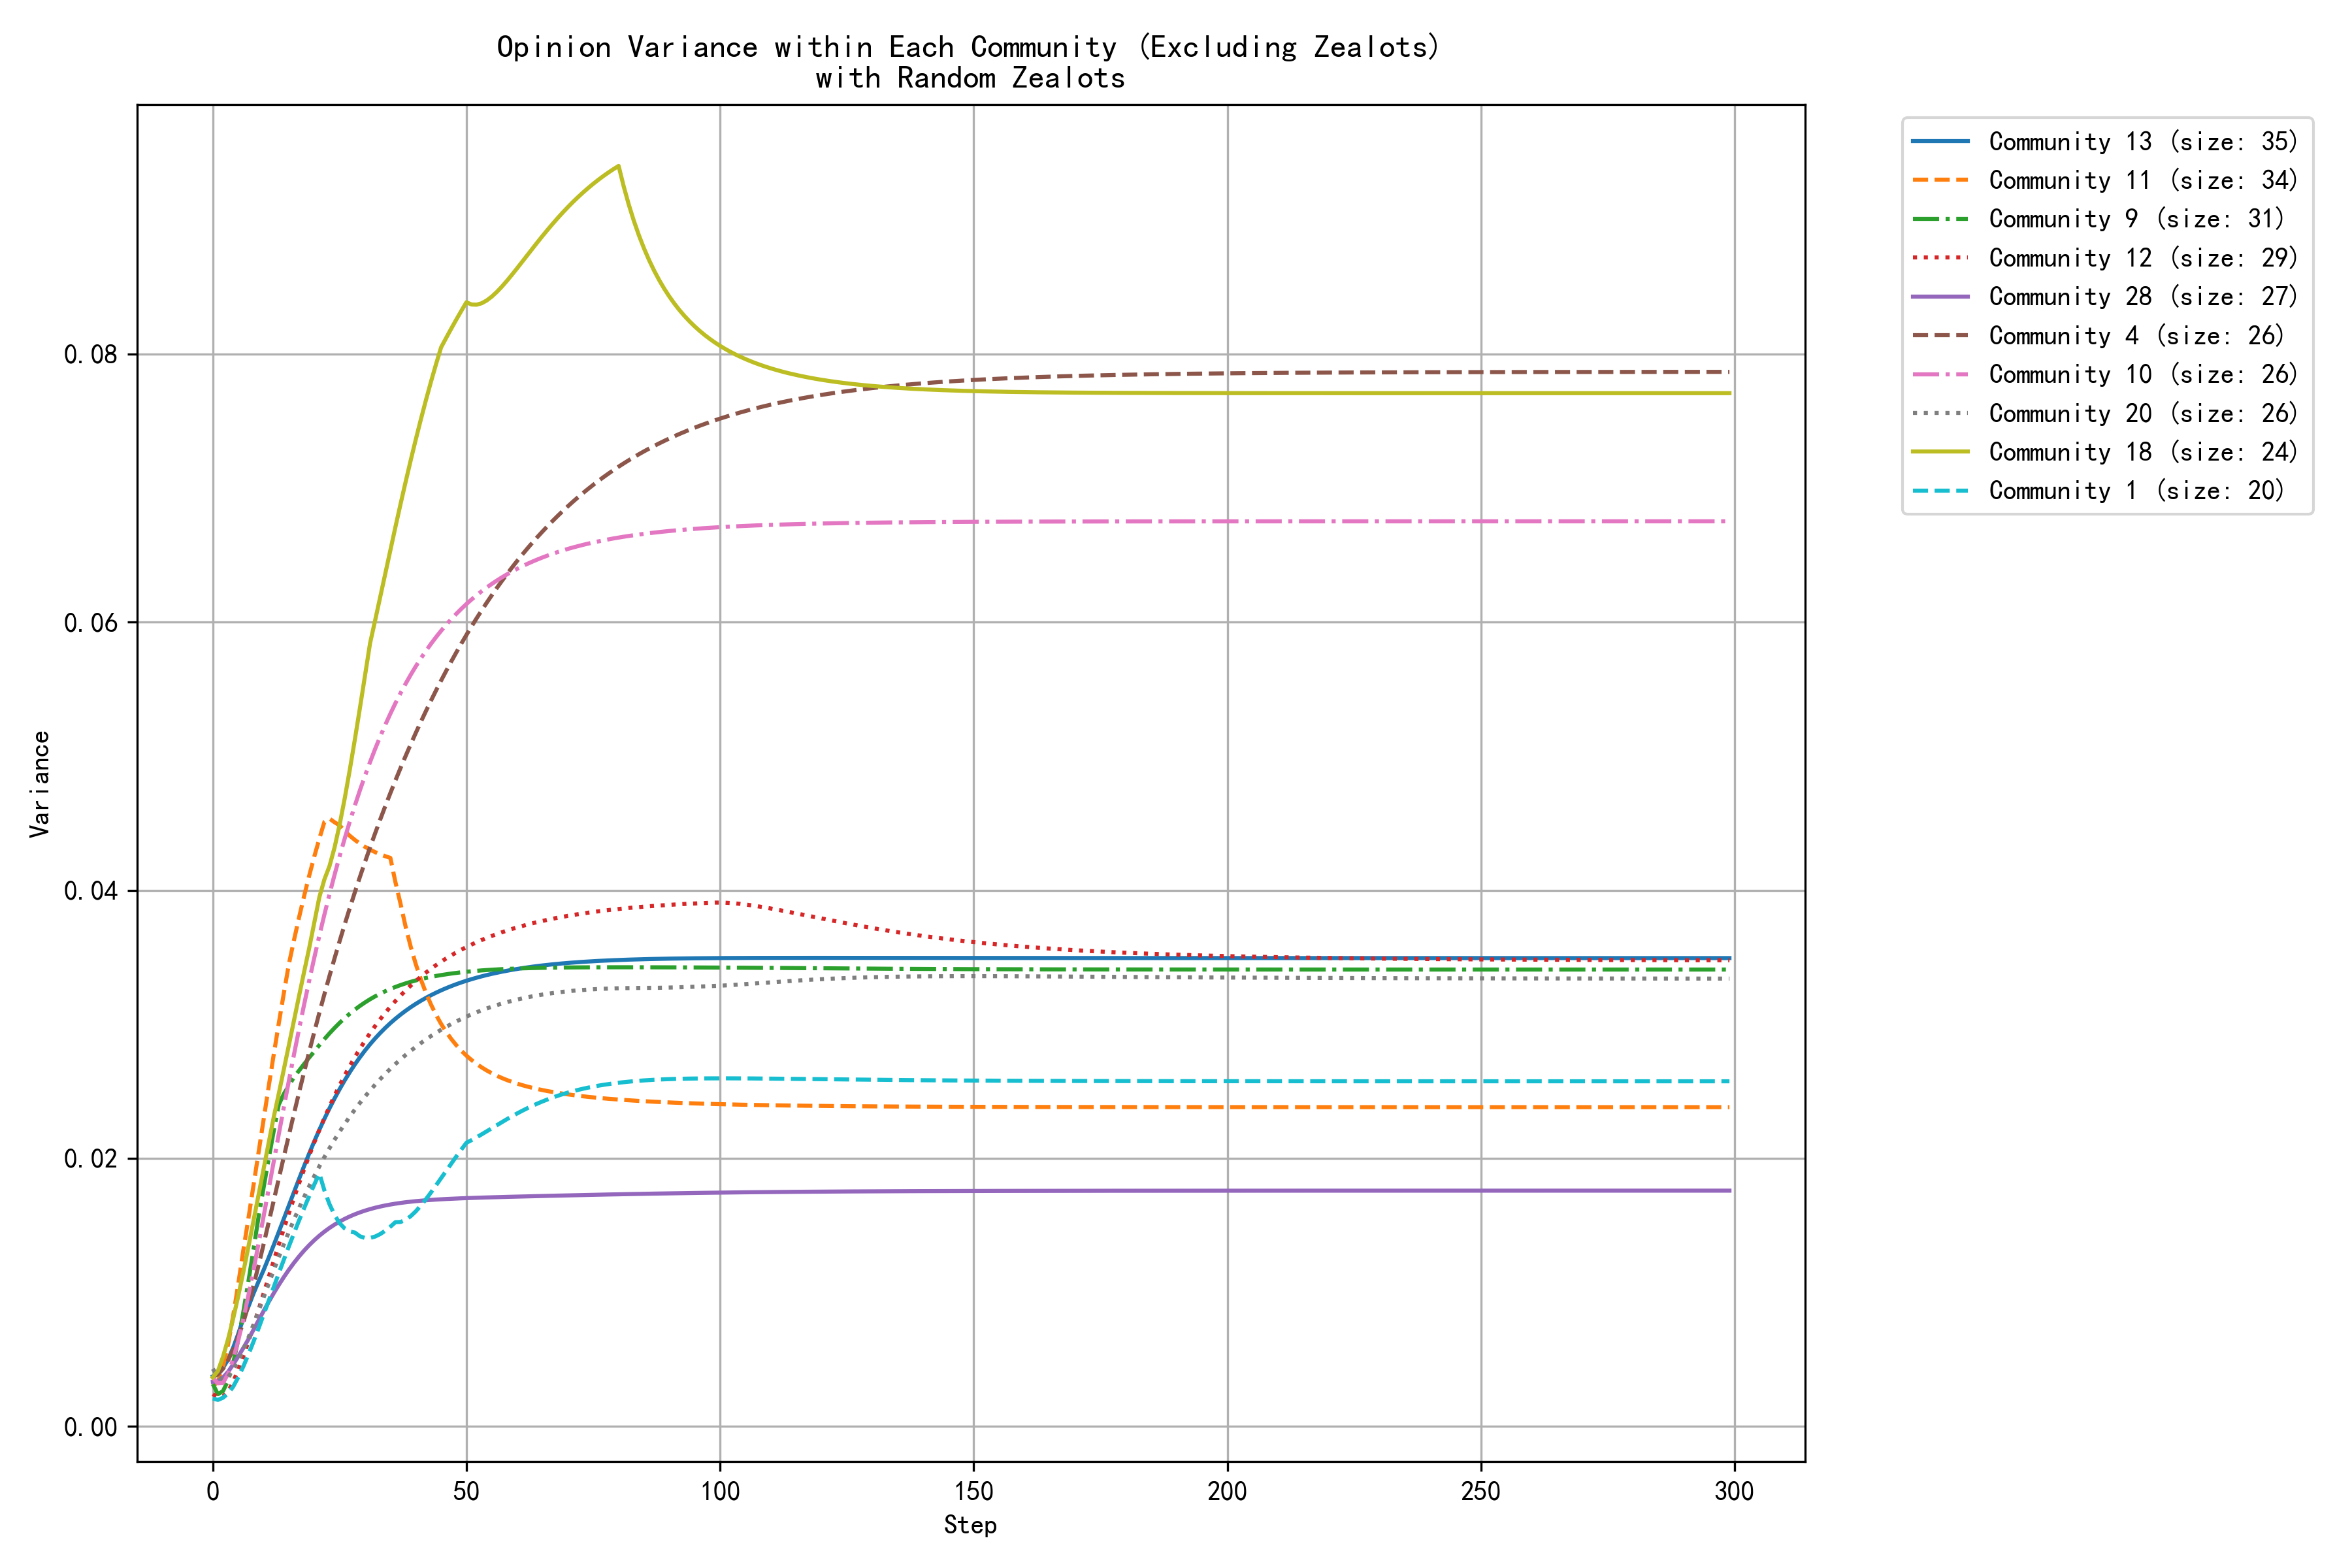

The table this chart was drawn from, first rows:
step, community_0, community_1, community_2, community_4, community_7, community_9, community_10, community_11, community_12, community_13, community_14, community_16, community_18, community_20, community_22, community_25, community_26, community_28, community_29, community_31, community_34, community_37, community_38
0, 0.0033, 0.0021, 0.0027, 0.0037, 0.0045, 0.0032, 0.0036, 0.0030, 0.0024, 0.0037, 0.0031, 0.0030, 0.0037, 0.0043, 0.0028, 0.0029, 0.0034, 0.0033, 0.0034, 0.0046, 0.0046, 0.0048, 0.0028
1, 0.0039, 0.0020, 0.0024, 0.0039, 0.0050, 0.0024, 0.0032, 0.0034, 0.0022, 0.0039, 0.0030, 0.0033, 0.0041, 0.0037, 0.0028, 0.0025, 0.0033, 0.0034, 0.0030, 0.0041, 0.0049, 0.0039, 0.0034
2, 0.0050, 0.0021, 0.0023, 0.0043, 0.0057, 0.0026, 0.0032, 0.0045, 0.0022, 0.0044, 0.0037, 0.0040, 0.0052, 0.0035, 0.0032, 0.0026, 0.0032, 0.0037, 0.0028, 0.0041, 0.0058, 0.0036, 0.0044
3, 0.0064, 0.0025, 0.0025, 0.0049, 0.0069, 0.0034, 0.0039, 0.0061, 0.0026, 0.0050, 0.0048, 0.0048, 0.0065, 0.0037, 0.0038, 0.0029, 0.0033, 0.0041, 0.0026, 0.0044, 0.0069, 0.0035, 0.0055
4, 0.0082, 0.0030, 0.0031, 0.0057, 0.0082, 0.0047, 0.0050, 0.0082, 0.0033, 0.0059, 0.0060, 0.0058, 0.0080, 0.0042, 0.0042, 0.0034, 0.0035, 0.0046, 0.0026, 0.0051, 0.0081, 0.0039, 0.0068
5, 0.0102, 0.0037, 0.0039, 0.0067, 0.0097, 0.0065, 0.0064, 0.0106, 0.0042, 0.0069, 0.0076, 0.0068, 0.0097, 0.0049, 0.0048, 0.0041, 0.0040, 0.0052, 0.0026, 0.0061, 0.0095, 0.0045, 0.0082
6, 0.0126, 0.0045, 0.0051, 0.0078, 0.0113, 0.0085, 0.0080, 0.0131, 0.0052, 0.0081, 0.0097, 0.0079, 0.0115, 0.0057, 0.0051, 0.0049, 0.0048, 0.0059, 0.0027, 0.0072, 0.0108, 0.0054, 0.0097
7, 0.0151, 0.0054, 0.0065, 0.0091, 0.0130, 0.0108, 0.0098, 0.0155, 0.0063, 0.0089, 0.0119, 0.0091, 0.0134, 0.0066, 0.0055, 0.0057, 0.0058, 0.0065, 0.0029, 0.0085, 0.0123, 0.0068, 0.0112
8, 0.0177, 0.0063, 0.0081, 0.0105, 0.0147, 0.0132, 0.0117, 0.0179, 0.0075, 0.0099, 0.0143, 0.0104, 0.0153, 0.0076, 0.0060, 0.0067, 0.0070, 0.0072, 0.0032, 0.0098, 0.0137, 0.0084, 0.0127
9, 0.0204, 0.0073, 0.0098, 0.0120, 0.0164, 0.0156, 0.0136, 0.0204, 0.0087, 0.0108, 0.0167, 0.0116, 0.0173, 0.0086, 0.0067, 0.0076, 0.0082, 0.0079, 0.0034, 0.0112, 0.0151, 0.0101, 0.0141
10, 0.0230, 0.0083, 0.0116, 0.0136, 0.0182, 0.0178, 0.0156, 0.0229, 0.0099, 0.0117, 0.0192, 0.0129, 0.0192, 0.0096, 0.0073, 0.0086, 0.0095, 0.0086, 0.0037, 0.0126, 0.0164, 0.0120, 0.0156
11, 0.0257, 0.0094, 0.0134, 0.0152, 0.0199, 0.0200, 0.0177, 0.0253, 0.0111, 0.0126, 0.0218, 0.0141, 0.0212, 0.0106, 0.0079, 0.0096, 0.0108, 0.0093, 0.0041, 0.0141, 0.0177, 0.0139, 0.0169
12, 0.0283, 0.0104, 0.0152, 0.0168, 0.0217, 0.0220, 0.0198, 0.0277, 0.0124, 0.0135, 0.0243, 0.0153, 0.0231, 0.0117, 0.0085, 0.0106, 0.0122, 0.0099, 0.0044, 0.0149, 0.0191, 0.0159, 0.0182
13, 0.0308, 0.0114, 0.0170, 0.0185, 0.0234, 0.0240, 0.0218, 0.0301, 0.0136, 0.0145, 0.0268, 0.0164, 0.0248, 0.0126, 0.0092, 0.0116, 0.0136, 0.0106, 0.0048, 0.0157, 0.0204, 0.0177, 0.0195
14, 0.0333, 0.0124, 0.0188, 0.0201, 0.0249, 0.0248, 0.0238, 0.0323, 0.0148, 0.0155, 0.0293, 0.0176, 0.0266, 0.0136, 0.0100, 0.0126, 0.0149, 0.0112, 0.0052, 0.0166, 0.0217, 0.0197, 0.0206
15, 0.0358, 0.0134, 0.0206, 0.0218, 0.0265, 0.0254, 0.0258, 0.0345, 0.0159, 0.0165, 0.0318, 0.0186, 0.0285, 0.0145, 0.0107, 0.0136, 0.0163, 0.0117, 0.0056, 0.0176, 0.0230, 0.0216, 0.0217
16, 0.0381, 0.0144, 0.0224, 0.0234, 0.0282, 0.0261, 0.0278, 0.0363, 0.0171, 0.0175, 0.0342, 0.0197, 0.0303, 0.0154, 0.0114, 0.0146, 0.0176, 0.0122, 0.0059, 0.0186, 0.0242, 0.0236, 0.0227
17, 0.0404, 0.0154, 0.0241, 0.0249, 0.0299, 0.0266, 0.0297, 0.0380, 0.0181, 0.0185, 0.0365, 0.0207, 0.0321, 0.0163, 0.0122, 0.0155, 0.0189, 0.0127, 0.0063, 0.0197, 0.0253, 0.0256, 0.0237
18, 0.0425, 0.0163, 0.0257, 0.0265, 0.0317, 0.0270, 0.0315, 0.0396, 0.0192, 0.0194, 0.0388, 0.0216, 0.0339, 0.0171, 0.0129, 0.0164, 0.0201, 0.0131, 0.0067, 0.0207, 0.0265, 0.0276, 0.0240
19, 0.0446, 0.0172, 0.0274, 0.0280, 0.0334, 0.0275, 0.0333, 0.0411, 0.0202, 0.0204, 0.0410, 0.0225, 0.0357, 0.0179, 0.0136, 0.0173, 0.0213, 0.0135, 0.0071, 0.0218, 0.0275, 0.0295, 0.0243
20, 0.0466, 0.0181, 0.0289, 0.0294, 0.0352, 0.0280, 0.0350, 0.0425, 0.0212, 0.0213, 0.0431, 0.0233, 0.0376, 0.0187, 0.0143, 0.0181, 0.0224, 0.0139, 0.0075, 0.0229, 0.0285, 0.0314, 0.0247
21, 0.0485, 0.0189, 0.0304, 0.0309, 0.0370, 0.0285, 0.0366, 0.0439, 0.0221, 0.0221, 0.0451, 0.0241, 0.0395, 0.0194, 0.0150, 0.0189, 0.0235, 0.0142, 0.0079, 0.0240, 0.0295, 0.0333, 0.0247
22, 0.0504, 0.0176, 0.0318, 0.0323, 0.0388, 0.0289, 0.0382, 0.0451, 0.0230, 0.0230, 0.0471, 0.0249, 0.0408, 0.0201, 0.0157, 0.0197, 0.0246, 0.0145, 0.0082, 0.0251, 0.0304, 0.0350, 0.0248
23, 0.0521, 0.0166, 0.0332, 0.0336, 0.0406, 0.0293, 0.0397, 0.0454, 0.0239, 0.0237, 0.0490, 0.0256, 0.0418, 0.0208, 0.0163, 0.0204, 0.0255, 0.0148, 0.0086, 0.0261, 0.0312, 0.0368, 0.0249
24, 0.0538, 0.0158, 0.0344, 0.0349, 0.0423, 0.0297, 0.0412, 0.0451, 0.0247, 0.0245, 0.0508, 0.0262, 0.0432, 0.0214, 0.0168, 0.0211, 0.0265, 0.0151, 0.0090, 0.0271, 0.0320, 0.0385, 0.0250
25, 0.0553, 0.0152, 0.0357, 0.0362, 0.0440, 0.0301, 0.0426, 0.0448, 0.0255, 0.0252, 0.0525, 0.0268, 0.0449, 0.0220, 0.0174, 0.0218, 0.0274, 0.0153, 0.0093, 0.0281, 0.0328, 0.0401, 0.0252
26, 0.0568, 0.0148, 0.0368, 0.0375, 0.0456, 0.0305, 0.0439, 0.0444, 0.0262, 0.0258, 0.0542, 0.0274, 0.0469, 0.0226, 0.0179, 0.0224, 0.0282, 0.0155, 0.0096, 0.0290, 0.0335, 0.0416, 0.0253
27, 0.0583, 0.0145, 0.0379, 0.0387, 0.0472, 0.0308, 0.0451, 0.0441, 0.0269, 0.0264, 0.0557, 0.0280, 0.0490, 0.0231, 0.0184, 0.0230, 0.0290, 0.0157, 0.0100, 0.0299, 0.0342, 0.0431, 0.0255
28, 0.0596, 0.0145, 0.0390, 0.0399, 0.0488, 0.0311, 0.0463, 0.0438, 0.0276, 0.0270, 0.0572, 0.0285, 0.0513, 0.0236, 0.0189, 0.0236, 0.0297, 0.0158, 0.0103, 0.0307, 0.0349, 0.0446, 0.0257
29, 0.0609, 0.0142, 0.0399, 0.0410, 0.0503, 0.0314, 0.0475, 0.0435, 0.0282, 0.0276, 0.0587, 0.0289, 0.0536, 0.0241, 0.0193, 0.0241, 0.0304, 0.0160, 0.0107, 0.0316, 0.0355, 0.0459, 0.0258
30, 0.0621, 0.0141, 0.0409, 0.0421, 0.0518, 0.0316, 0.0485, 0.0432, 0.0288, 0.0281, 0.0600, 0.0294, 0.0560, 0.0246, 0.0197, 0.0247, 0.0311, 0.0161, 0.0110, 0.0323, 0.0361, 0.0472, 0.0260
31, 0.0633, 0.0141, 0.0417, 0.0432, 0.0532, 0.0319, 0.0496, 0.0430, 0.0293, 0.0285, 0.0613, 0.0298, 0.0584, 0.0251, 0.0200, 0.0251, 0.0317, 0.0162, 0.0113, 0.0331, 0.0366, 0.0485, 0.0261
32, 0.0643, 0.0142, 0.0425, 0.0443, 0.0545, 0.0321, 0.0506, 0.0429, 0.0299, 0.0290, 0.0625, 0.0302, 0.0601, 0.0255, 0.0204, 0.0256, 0.0322, 0.0163, 0.0116, 0.0338, 0.0371, 0.0497, 0.0263
33, 0.0654, 0.0144, 0.0433, 0.0453, 0.0559, 0.0323, 0.0515, 0.0427, 0.0304, 0.0294, 0.0637, 0.0306, 0.0619, 0.0259, 0.0207, 0.0260, 0.0328, 0.0164, 0.0119, 0.0345, 0.0376, 0.0508, 0.0264
34, 0.0664, 0.0146, 0.0440, 0.0463, 0.0571, 0.0325, 0.0524, 0.0425, 0.0309, 0.0297, 0.0648, 0.0309, 0.0636, 0.0263, 0.0209, 0.0264, 0.0333, 0.0165, 0.0122, 0.0351, 0.0381, 0.0519, 0.0266
35, 0.0673, 0.0149, 0.0447, 0.0473, 0.0583, 0.0326, 0.0532, 0.0424, 0.0313, 0.0301, 0.0659, 0.0312, 0.0654, 0.0267, 0.0212, 0.0268, 0.0337, 0.0166, 0.0125, 0.0357, 0.0385, 0.0530, 0.0267
36, 0.0682, 0.0152, 0.0453, 0.0482, 0.0595, 0.0328, 0.0540, 0.0406, 0.0317, 0.0304, 0.0669, 0.0315, 0.0671, 0.0270, 0.0214, 0.0272, 0.0342, 0.0166, 0.0128, 0.0363, 0.0389, 0.0539, 0.0268
37, 0.0690, 0.0153, 0.0459, 0.0491, 0.0606, 0.0329, 0.0547, 0.0390, 0.0321, 0.0307, 0.0667, 0.0318, 0.0688, 0.0274, 0.0216, 0.0275, 0.0346, 0.0167, 0.0131, 0.0368, 0.0393, 0.0549, 0.0270
38, 0.0698, 0.0154, 0.0464, 0.0500, 0.0617, 0.0331, 0.0554, 0.0373, 0.0325, 0.0310, 0.0667, 0.0321, 0.0705, 0.0277, 0.0218, 0.0279, 0.0350, 0.0167, 0.0134, 0.0373, 0.0379, 0.0558, 0.0271
39, 0.0705, 0.0157, 0.0469, 0.0509, 0.0627, 0.0332, 0.0561, 0.0358, 0.0329, 0.0313, 0.0668, 0.0323, 0.0721, 0.0280, 0.0220, 0.0282, 0.0353, 0.0168, 0.0136, 0.0378, 0.0367, 0.0567, 0.0272
40, 0.0712, 0.0161, 0.0473, 0.0517, 0.0637, 0.0333, 0.0567, 0.0345, 0.0332, 0.0315, 0.0669, 0.0325, 0.0736, 0.0283, 0.0221, 0.0284, 0.0357, 0.0168, 0.0139, 0.0382, 0.0358, 0.0575, 0.0273
41, 0.0719, 0.0165, 0.0478, 0.0526, 0.0646, 0.0334, 0.0573, 0.0334, 0.0336, 0.0318, 0.0671, 0.0327, 0.0751, 0.0286, 0.0222, 0.0287, 0.0360, 0.0168, 0.0142, 0.0386, 0.0350, 0.0583, 0.0273
42, 0.0725, 0.0170, 0.0482, 0.0534, 0.0655, 0.0335, 0.0579, 0.0324, 0.0339, 0.0320, 0.0674, 0.0329, 0.0766, 0.0289, 0.0223, 0.0289, 0.0363, 0.0169, 0.0145, 0.0390, 0.0344, 0.0591, 0.0274
43, 0.0731, 0.0175, 0.0485, 0.0541, 0.0664, 0.0335, 0.0584, 0.0315, 0.0341, 0.0322, 0.0677, 0.0331, 0.0779, 0.0291, 0.0224, 0.0292, 0.0365, 0.0169, 0.0147, 0.0394, 0.0340, 0.0599, 0.0275
44, 0.0737, 0.0180, 0.0478, 0.0549, 0.0672, 0.0336, 0.0589, 0.0307, 0.0344, 0.0324, 0.0680, 0.0333, 0.0793, 0.0294, 0.0225, 0.0294, 0.0368, 0.0169, 0.0150, 0.0397, 0.0336, 0.0607, 0.0276
45, 0.0742, 0.0185, 0.0471, 0.0556, 0.0679, 0.0337, 0.0594, 0.0300, 0.0347, 0.0325, 0.0683, 0.0334, 0.0805, 0.0296, 0.0226, 0.0296, 0.0370, 0.0170, 0.0152, 0.0401, 0.0331, 0.0614, 0.0276
46, 0.0748, 0.0191, 0.0465, 0.0564, 0.0687, 0.0337, 0.0598, 0.0294, 0.0349, 0.0327, 0.0687, 0.0336, 0.0812, 0.0298, 0.0226, 0.0298, 0.0372, 0.0170, 0.0155, 0.0404, 0.0323, 0.0621, 0.0277
47, 0.0752, 0.0196, 0.0459, 0.0571, 0.0694, 0.0338, 0.0602, 0.0289, 0.0352, 0.0329, 0.0691, 0.0337, 0.0819, 0.0300, 0.0227, 0.0299, 0.0374, 0.0170, 0.0157, 0.0407, 0.0318, 0.0628, 0.0277
48, 0.0757, 0.0201, 0.0454, 0.0578, 0.0700, 0.0338, 0.0606, 0.0284, 0.0354, 0.0330, 0.0695, 0.0338, 0.0826, 0.0302, 0.0227, 0.0301, 0.0376, 0.0170, 0.0160, 0.0409, 0.0313, 0.0635, 0.0278
49, 0.0761, 0.0207, 0.0449, 0.0584, 0.0707, 0.0339, 0.0610, 0.0280, 0.0356, 0.0331, 0.0698, 0.0340, 0.0832, 0.0304, 0.0227, 0.0303, 0.0378, 0.0170, 0.0162, 0.0412, 0.0310, 0.0641, 0.0278
50, 0.0756, 0.0212, 0.0445, 0.0591, 0.0713, 0.0339, 0.0614, 0.0277, 0.0358, 0.0333, 0.0702, 0.0341, 0.0839, 0.0306, 0.0227, 0.0304, 0.0379, 0.0170, 0.0165, 0.0414, 0.0307, 0.0647, 0.0279
51, 0.0750, 0.0214, 0.0440, 0.0597, 0.0718, 0.0340, 0.0617, 0.0273, 0.0360, 0.0334, 0.0692, 0.0342, 0.0837, 0.0307, 0.0227, 0.0305, 0.0381, 0.0171, 0.0167, 0.0417, 0.0306, 0.0653, 0.0279
52, 0.0746, 0.0216, 0.0436, 0.0603, 0.0724, 0.0340, 0.0620, 0.0271, 0.0361, 0.0335, 0.0683, 0.0343, 0.0837, 0.0309, 0.0227, 0.0307, 0.0382, 0.0171, 0.0169, 0.0419, 0.0304, 0.0659, 0.0279
53, 0.0742, 0.0218, 0.0433, 0.0609, 0.0729, 0.0340, 0.0623, 0.0268, 0.0363, 0.0336, 0.0675, 0.0344, 0.0838, 0.0311, 0.0227, 0.0308, 0.0384, 0.0171, 0.0172, 0.0421, 0.0303, 0.0665, 0.0279
54, 0.0738, 0.0220, 0.0429, 0.0615, 0.0734, 0.0341, 0.0626, 0.0266, 0.0365, 0.0337, 0.0668, 0.0345, 0.0840, 0.0312, 0.0227, 0.0309, 0.0385, 0.0171, 0.0174, 0.0422, 0.0303, 0.0671, 0.0280
55, 0.0735, 0.0223, 0.0426, 0.0620, 0.0738, 0.0341, 0.0629, 0.0264, 0.0366, 0.0338, 0.0662, 0.0345, 0.0843, 0.0313, 0.0227, 0.0310, 0.0386, 0.0171, 0.0176, 0.0424, 0.0303, 0.0676, 0.0280
56, 0.0732, 0.0225, 0.0422, 0.0626, 0.0743, 0.0341, 0.0631, 0.0262, 0.0367, 0.0339, 0.0657, 0.0346, 0.0846, 0.0314, 0.0226, 0.0311, 0.0387, 0.0171, 0.0179, 0.0426, 0.0303, 0.0681, 0.0280
57, 0.0729, 0.0227, 0.0419, 0.0631, 0.0747, 0.0341, 0.0634, 0.0260, 0.0369, 0.0339, 0.0652, 0.0347, 0.0850, 0.0316, 0.0226, 0.0311, 0.0388, 0.0171, 0.0181, 0.0427, 0.0303, 0.0686, 0.0280
58, 0.0727, 0.0229, 0.0417, 0.0636, 0.0751, 0.0341, 0.0636, 0.0258, 0.0370, 0.0340, 0.0648, 0.0347, 0.0855, 0.0317, 0.0226, 0.0312, 0.0389, 0.0171, 0.0183, 0.0429, 0.0303, 0.0691, 0.0280
59, 0.0725, 0.0232, 0.0414, 0.0641, 0.0755, 0.0342, 0.0638, 0.0257, 0.0371, 0.0341, 0.0644, 0.0348, 0.0859, 0.0318, 0.0225, 0.0313, 0.0390, 0.0171, 0.0185, 0.0430, 0.0304, 0.0696, 0.0280
... 240 more rows
